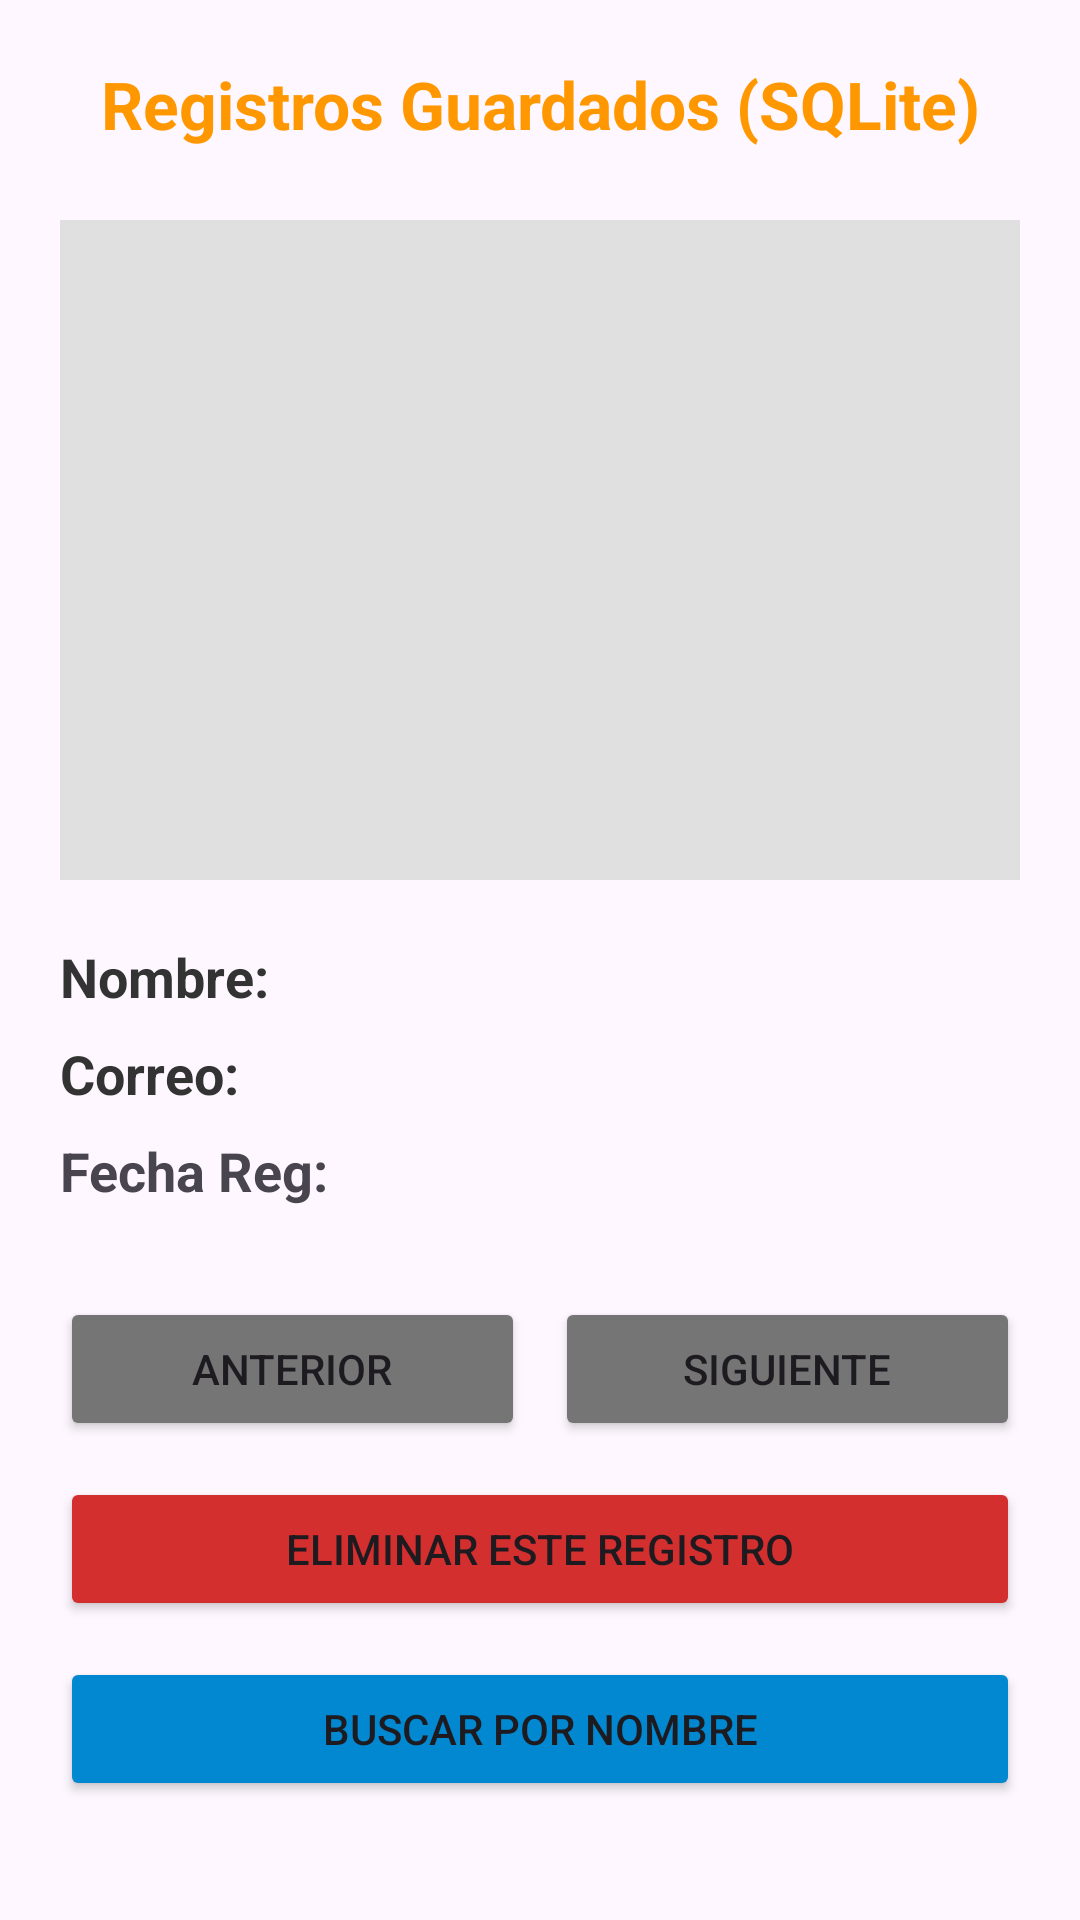

Produce the Android XML layout that renders to this screen, including the resource entries it uses.
<!-- AndroidManifest.xml: application theme Theme.FotosAPP -->
<!-- res/layout/activity_consulta.xml -->
<?xml version="1.0" encoding="utf-8"?>
<LinearLayout xmlns:android="http://schemas.android.com/apk/res/android"
    xmlns:tools="http://tools.android.com/tools"
    android:layout_width="match_parent"
    android:layout_height="match_parent"
    android:orientation="vertical"
    android:padding="20dp"
    tools:context=".ConsultaActivity">

    <TextView
        android:layout_width="match_parent"
        android:layout_height="wrap_content"
        android:text="Registros Guardados (SQLite)"
        android:textSize="22sp"
        android:textStyle="bold"
        android:gravity="center"
        android:layout_marginBottom="24dp"
        android:textColor="#FF9800"/>

    <ImageView
        android:id="@+id/ivFotoConsultada"
        android:layout_width="match_parent"
        android:layout_height="220dp"
        android:scaleType="centerInside"
        android:background="#E0E0E0"
        android:layout_marginBottom="20dp"
        android:contentDescription="Foto recuperada de SQLite" />

    <TextView
        android:id="@+id/tvNombreConsultado"
        android:layout_width="match_parent"
        android:layout_height="wrap_content"
        android:text="Nombre: "
        android:textSize="18sp"
        android:textStyle="bold"
        android:layout_marginBottom="8dp"
        android:textColor="#333333"/>

    <TextView
        android:id="@+id/tvCorreoConsultado"
        android:layout_width="match_parent"
        android:layout_height="wrap_content"
        android:text="Correo: "
        android:textSize="18sp"
        android:textStyle="bold"
        android:layout_marginBottom="8dp"
        android:textColor="#333333"/>

    <TextView
        android:id="@+id/tvFechaConsultada"
        android:layout_width="match_parent"
        android:layout_height="wrap_content"
        android:text="Fecha Reg: "
        android:textSize="18sp"
        android:layout_marginBottom="30dp"
        android:textStyle="bold"/>

    <LinearLayout
        android:layout_width="match_parent"
        android:layout_height="wrap_content"
        android:orientation="horizontal"
        android:weightSum="2"
        android:layout_marginBottom="12dp">

        <Button
            android:id="@+id/btnAnterior"
            android:layout_width="0dp"
            android:layout_height="wrap_content"
            android:layout_weight="1"
            android:text="Anterior"
            android:layout_marginEnd="5dp"
            android:layout_marginRight="5dp"
            android:backgroundTint="#757575"/>

        <Button
            android:id="@+id/btnSiguiente"
            android:layout_width="0dp"
            android:layout_height="wrap_content"
            android:layout_weight="1"
            android:text="Siguiente"
            android:layout_marginLeft="5dp"
            android:layout_marginStart="5dp"
            android:backgroundTint="#757575"/>
    </LinearLayout>

    <Button
        android:id="@+id/btnEliminar"
        android:layout_width="match_parent"
        android:layout_height="wrap_content"
        android:text="Eliminar Este Registro"
        android:layout_marginBottom="12dp"
        android:backgroundTint="#D32F2F"/>

    <Button
        android:id="@+id/btnBuscar"
        android:layout_width="match_parent"
        android:layout_height="wrap_content"
        android:text="Buscar por Nombre"
        android:layout_marginBottom="12dp"
        android:backgroundTint="#0288D1"/>

    <Button
        android:id="@+id/btnVolver"
        android:layout_width="match_parent"
        android:layout_height="wrap_content"
        android:text="Volver al Registro"
        android:backgroundTint="#3F51B5"/>

</LinearLayout>
<!-- resources referenced by this layout -->
<resources>
  <style name="Theme.FotosAPP" parent="Base.Theme.FotosAPP" />
  <style name="Base.Theme.FotosAPP" parent="Theme.Material3.DayNight.NoActionBar">
          
          
      </style>
</resources>
